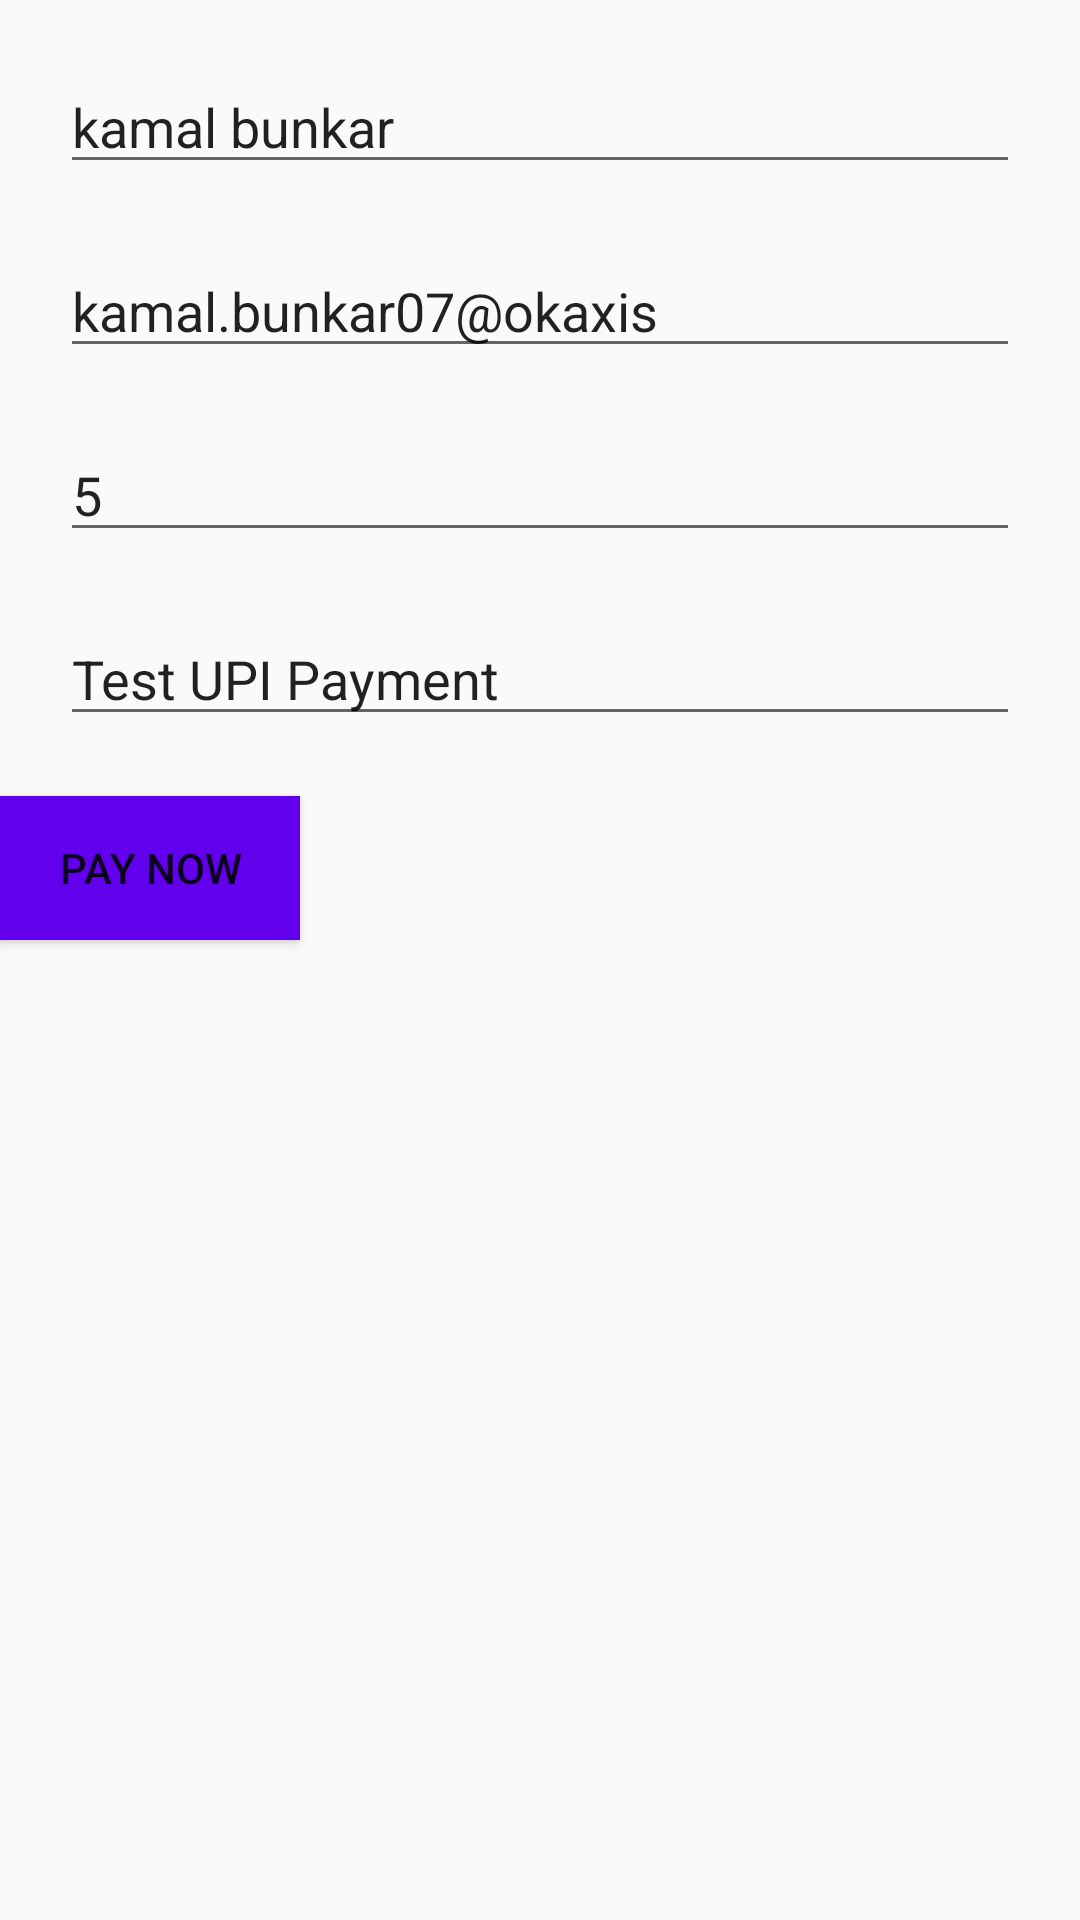

Reconstruct the res/layout file that produces this screen, plus the resources it refers to.
<!-- AndroidManifest.xml: application theme AppTheme -->
<!-- res/layout/activity_payment.xml -->
<?xml version="1.0" encoding="utf-8"?>
<androidx.constraintlayout.widget.ConstraintLayout xmlns:android="http://schemas.android.com/apk/res/android"
    xmlns:app="http://schemas.android.com/apk/res-auto"
    xmlns:tools="http://schemas.android.com/tools"
    android:layout_width="match_parent"
    android:layout_height="match_parent"
    tools:context=".Payment">
    <LinearLayout

        android:layout_width="match_parent"
        android:layout_height="match_parent"
        android:orientation="vertical">
        <EditText
            android:layout_width="match_parent"
            android:layout_height="wrap_content"
            android:hint="Name"
            android:layout_marginLeft="20dp"
            android:layout_marginRight="20dp"
            android:layout_marginTop="20dp"
            android:id="@+id/name"
            android:text="kamal bunkar"/>

        <EditText
            android:layout_width="match_parent"
            android:layout_height="wrap_content"
            android:hint="UPI ID"
            android:layout_marginLeft="20dp"
            android:layout_marginRight="20dp"
            android:layout_marginTop="20dp"
            android:id="@+id/upi_id"
            android:text="kamal.bunkar07@okaxis"/>

        <EditText
            android:layout_width="match_parent"
            android:layout_height="wrap_content"
            android:hint="Amount"
            android:layout_marginLeft="20dp"
            android:layout_marginRight="20dp"
            android:layout_marginTop="20dp"
            android:id="@+id/amount_et"
            android:inputType="numberDecimal"
            android:text="5"/>


        <EditText
            android:layout_width="match_parent"
            android:layout_height="wrap_content"
            android:hint="Note"
            android:layout_marginLeft="20dp"
            android:layout_marginRight="20dp"
            android:layout_marginTop="20dp"
            android:id="@+id/note"
            android:text="Test UPI Payment"/>

        <Button
            android:layout_width="100dp"
            android:layout_height="wrap_content"
            android:background="@color/colorPrimary"
            android:id="@+id/send"
            android:layout_marginTop="20dp"
            android:layout_centerHorizontal="true"
            android:text="Pay Now"/>


    </LinearLayout>

</androidx.constraintlayout.widget.ConstraintLayout>
<!-- resources referenced by this layout -->
<resources>
  <color name="colorPrimary">#6200EE</color>
  <style name="AppTheme" parent="Theme.AppCompat.DayNight.NoActionBar">
          
          <item name="colorPrimary">@color/colorPrimary</item>
          <item name="colorPrimaryDark">@color/colorPrimaryDark</item>
          <item name="colorAccent">@color/colorAccent</item>
      </style>
  <color name="colorPrimaryDark">#3700B3</color>
  <color name="colorAccent">#03DAC5</color>
</resources>
